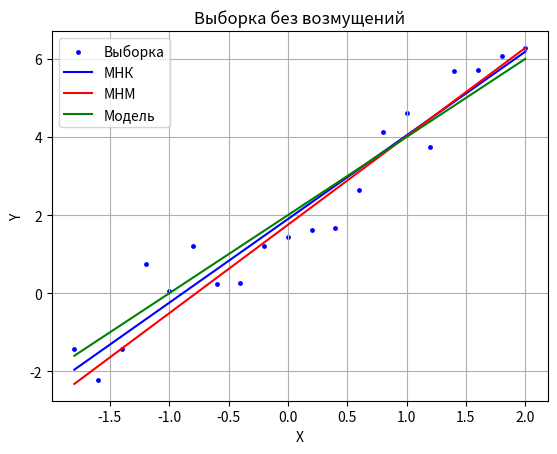
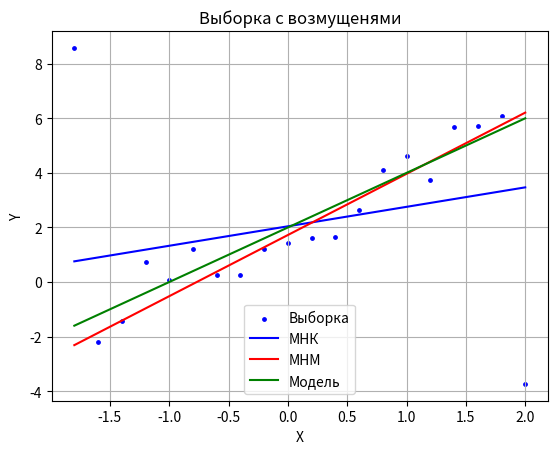

Reproduce these figures in Python, in order.
import numpy as np
import os
import matplotlib.pyplot as plt
from scipy.optimize import minimize

filename = "task2_data/"
size = 20

def least_squares_coefs(x, y):
    xy_m = np.mean(np.multiply(x, y))
    x_m = np.mean(x)
    x_2_m = np.mean(np.multiply(x, x))
    y_m = np.mean(y)
    b1_mnk = (xy_m - x_m * y_m) / (x_2_m - x_m * x_m)
    b0_mnk = y_m - x_m * b1_mnk

    return b0_mnk, b1_mnk

def abs_dev_val(b_arr, x, y):
    return np.sum(np.abs(y - b_arr[0] - b_arr[1] * x))

def linear_approx_coefs(x, y):
    init_b = np.array([0, 1])
    res = minimize(abs_dev_val, init_b, args=(x, y), method='COBYLA')
    return res.x

def draw(lsm_0, lsm_1, lam_0, lam_1, x, y, title, fname):
    fig, ax = plt.subplots()
    ax.scatter(x, y, color='blue', s=6, label='Выборка')
    y_lsm = np.add(np.full(20, lsm_0), x * lsm_1)
    y_lam = np.add(np.full(20, lam_0), x * lam_1)
    y_real = np.add(np.full(20, 2), x * 2)
    ax.plot(x, y_lsm, color='blue', label='МНК')
    ax.plot(x, y_lam, color='red', label='МНМ')
    ax.plot(x, y_real, color='green', label='Модель')
    ax.set(xlabel='X', ylabel='Y',
       title=title)
    ax.legend()
    ax.grid()
    fig.savefig(filename + fname + '.png', dpi=200)


def run_task_2():
    x = np.arange(-1.8, 2.1, 0.2)
    eps = np.random.normal(0, 1, size=20)
    # y = 2 + 2x + eps
    y = np.add(np.add(np.full(20, 2), x * 2), eps)
    # y2 with noise
    y2 = np.add(np.add(np.full(20, 2), x * 2), eps)
    y2[0] += 10
    y2[19] += -10

    if not os.path.exists(filename):
        os.mkdir(filename)

    lsm_0, lsm_1 = least_squares_coefs(x, y)
    lam_0, lam_1 = linear_approx_coefs(x, y)

    lsm_02, lsm_12 = least_squares_coefs(x, y2)
    lam_02, lam_12 = linear_approx_coefs(x, y2)

    with open(filename + "no_noise.tex", "w") as f:
        f.write("\\begin{enumerate}\n")
        f.write("\\item МНК, без возмущений:\n")
        f.write("$\hat{a}\\approx " + str(lsm_0) + "$, $\hat{b}\\approx " + str(lsm_1) + "$\n")
        f.write("\\item МНМ, без возмущений:\n")
        f.write("$\hat{a}\\approx " + str(lam_0) + "$, $\hat{b}\\approx " + str(lam_1) + "$\n")
        f.write("\\end{enumerate}\n")

    with open(filename + "noise.tex", "w") as f:
        f.write("\\begin{enumerate}\n")
        f.write("\\item МНК, с возмущенями:\n")
        f.write("$\hat{a}\\approx " + str(lsm_02) + "$, $\hat{b}\\approx " + str(lsm_12) + "$\n")
        f.write("\\item МНМ, с возмущенями:\n")
        f.write("$\hat{a}\\approx " + str(lam_02) + "$, $\hat{b}\\approx " + str(lam_12) + "$\n")
        f.write("\\end{enumerate}\n")

    draw(lsm_0, lsm_1, lam_0, lam_1, x, y, 'Выборка без возмущений', 'no_noise')
    draw(lsm_02, lsm_12, lam_02, lam_12, x, y2, 'Выборка с возмущенями', 'noise')

def main():
    run_task_2()

if __name__=='__main__':
    main()
